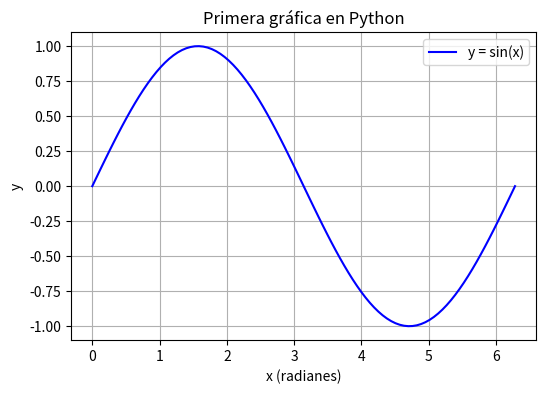

Source code (Python):
import numpy as np
import matplotlib.pyplot as plt

# Primer gráfico sencillo: una onda seno
x = np.linspace(0, 2*np.pi, 100)
y = np.sin(x)

plt.figure(figsize=(6,4))
plt.plot(x, y, label='y = sin(x)', color='blue')
plt.title('Primera gráfica en Python')
plt.xlabel('x (radianes)')
plt.ylabel('y')
plt.legend()
plt.grid(True)
plt.show()
